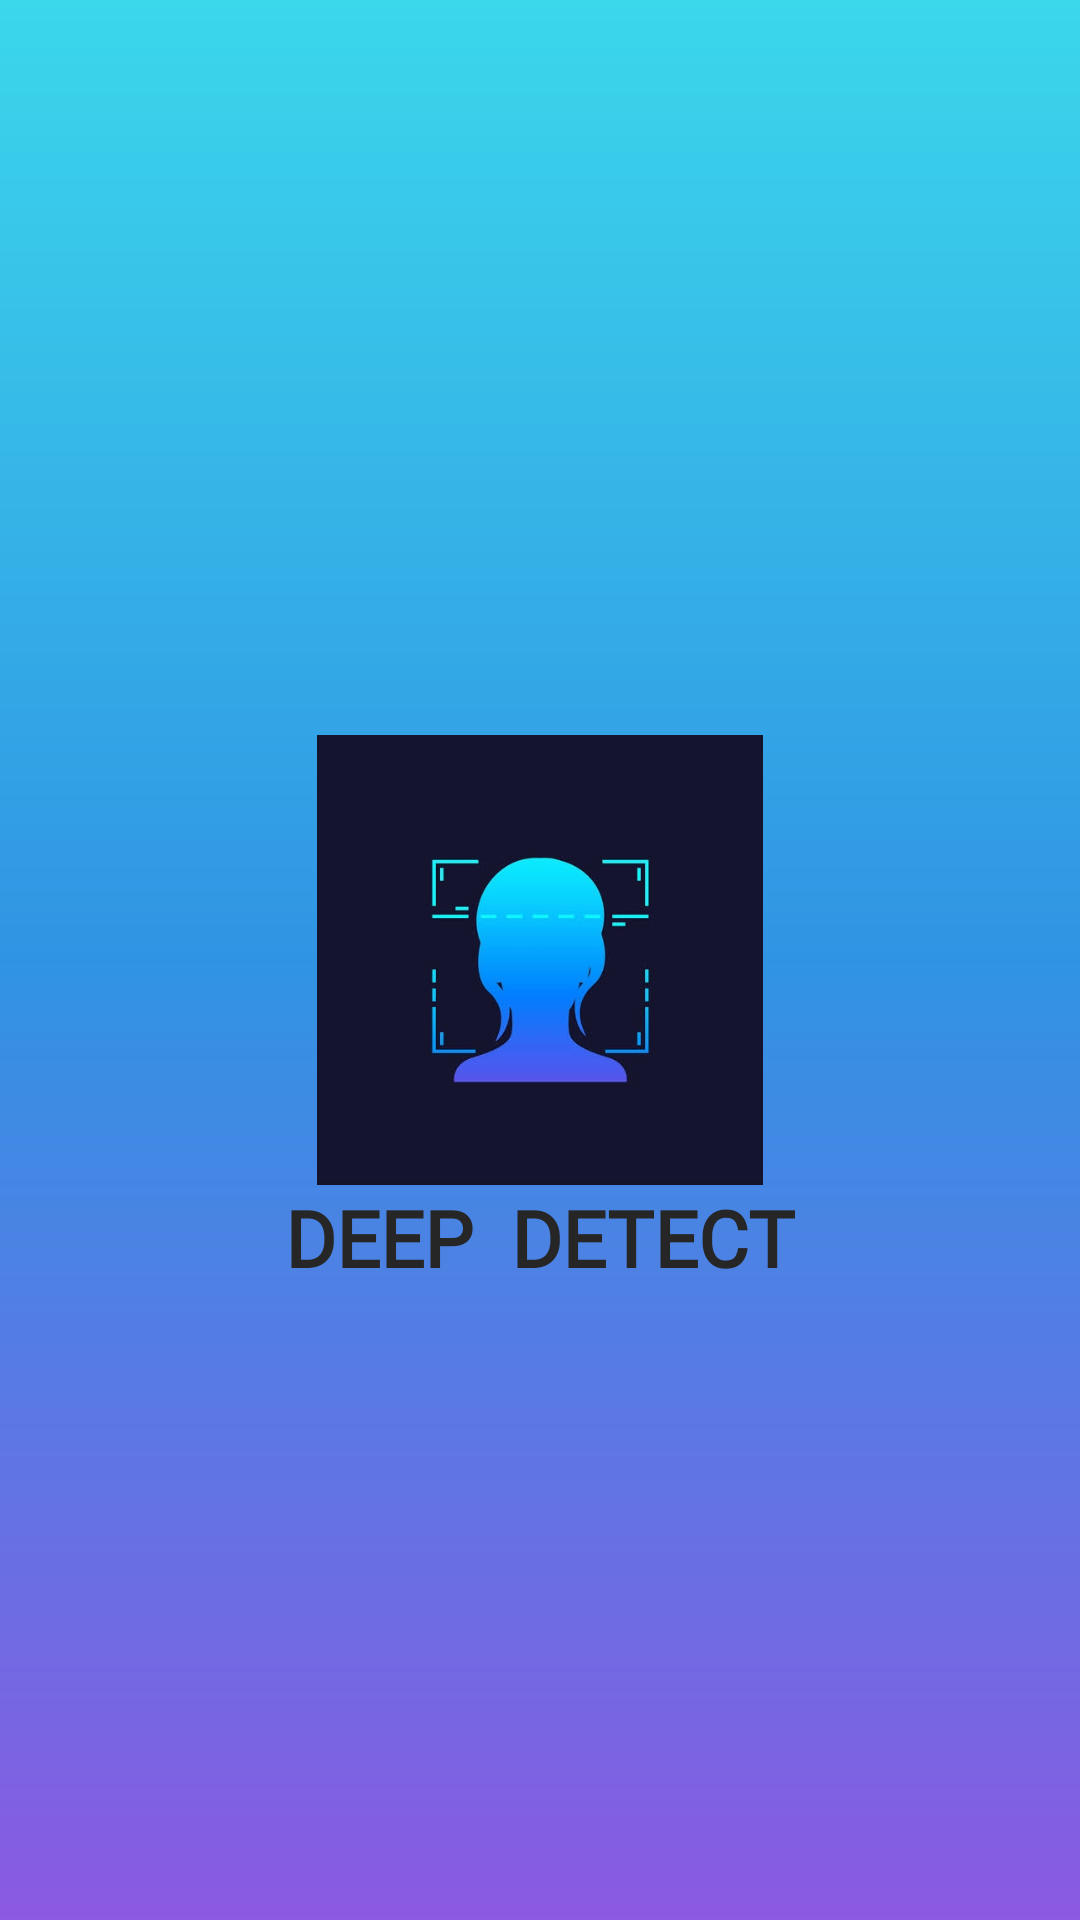

The Android layout XML behind this screen, and the referenced resources:
<!-- AndroidManifest.xml: application theme Theme.Deepfake_Detection -->
<!-- res/layout/activity_main.xml -->
<?xml version="1.0" encoding="utf-8"?>
<RelativeLayout xmlns:android="http://schemas.android.com/apk/res/android"
    xmlns:app="http://schemas.android.com/apk/res-auto"
    xmlns:tools="http://schemas.android.com/tools"
    android:layout_width="match_parent"
    android:layout_height="match_parent"
    android:background="@drawable/gradient"
    android:textAlignment="center"
    android:visibility="visible"
    tools:context=".MainActivity">

    <ImageView
        android:id="@+id/logo"
        android:layout_width="150dp"
        android:layout_height="150dp"
        android:layout_centerInParent="true"
        android:src="@drawable/logo"
        app:layout_constraintBottom_toBottomOf="parent"
        app:layout_constraintLeft_toLeftOf="parent"
        app:layout_constraintRight_toRightOf="parent"
        app:layout_constraintTop_toTopOf="parent" />

    <TextView
        android:layout_width="wrap_content"
        android:layout_height="50sp"
        android:layout_below="@id/logo"
        android:text="DEEP  DETECT"
        android:fontFamily="@font/regular"
        android:textColor="@color/black1"
        android:textStyle="bold"
        android:textSize="26sp"
        android:layout_centerInParent="true"/>





</RelativeLayout>
<!-- resources referenced by this layout -->
<resources>
  <color name="black1">#272626</color>
  <!-- drawable gradient (drawable) -->
  <?xml version="1.0" encoding="utf-8"?>
  <shape xmlns:android="http://schemas.android.com/apk/res/android">
  <gradient
      android:startColor="@color/start"
      android:centerColor="@color/mid"
      android:endColor="@color/end"
      android:angle="55"/>
  
  </shape>
  <!-- drawable logo: png bitmap (drawable, 44330 bytes) -->
  <style name="Theme.Deepfake_Detection" parent="Base.Theme.Deepfake_Detection" />
  <color name="start">#3BD7EB</color>
  <color name="mid">#3094E4</color>
  <color name="end">#8B59E2</color>
  <style name="Base.Theme.Deepfake_Detection" parent="Theme.Material3.DayNight.NoActionBar">
          
          
      </style>
</resources>
